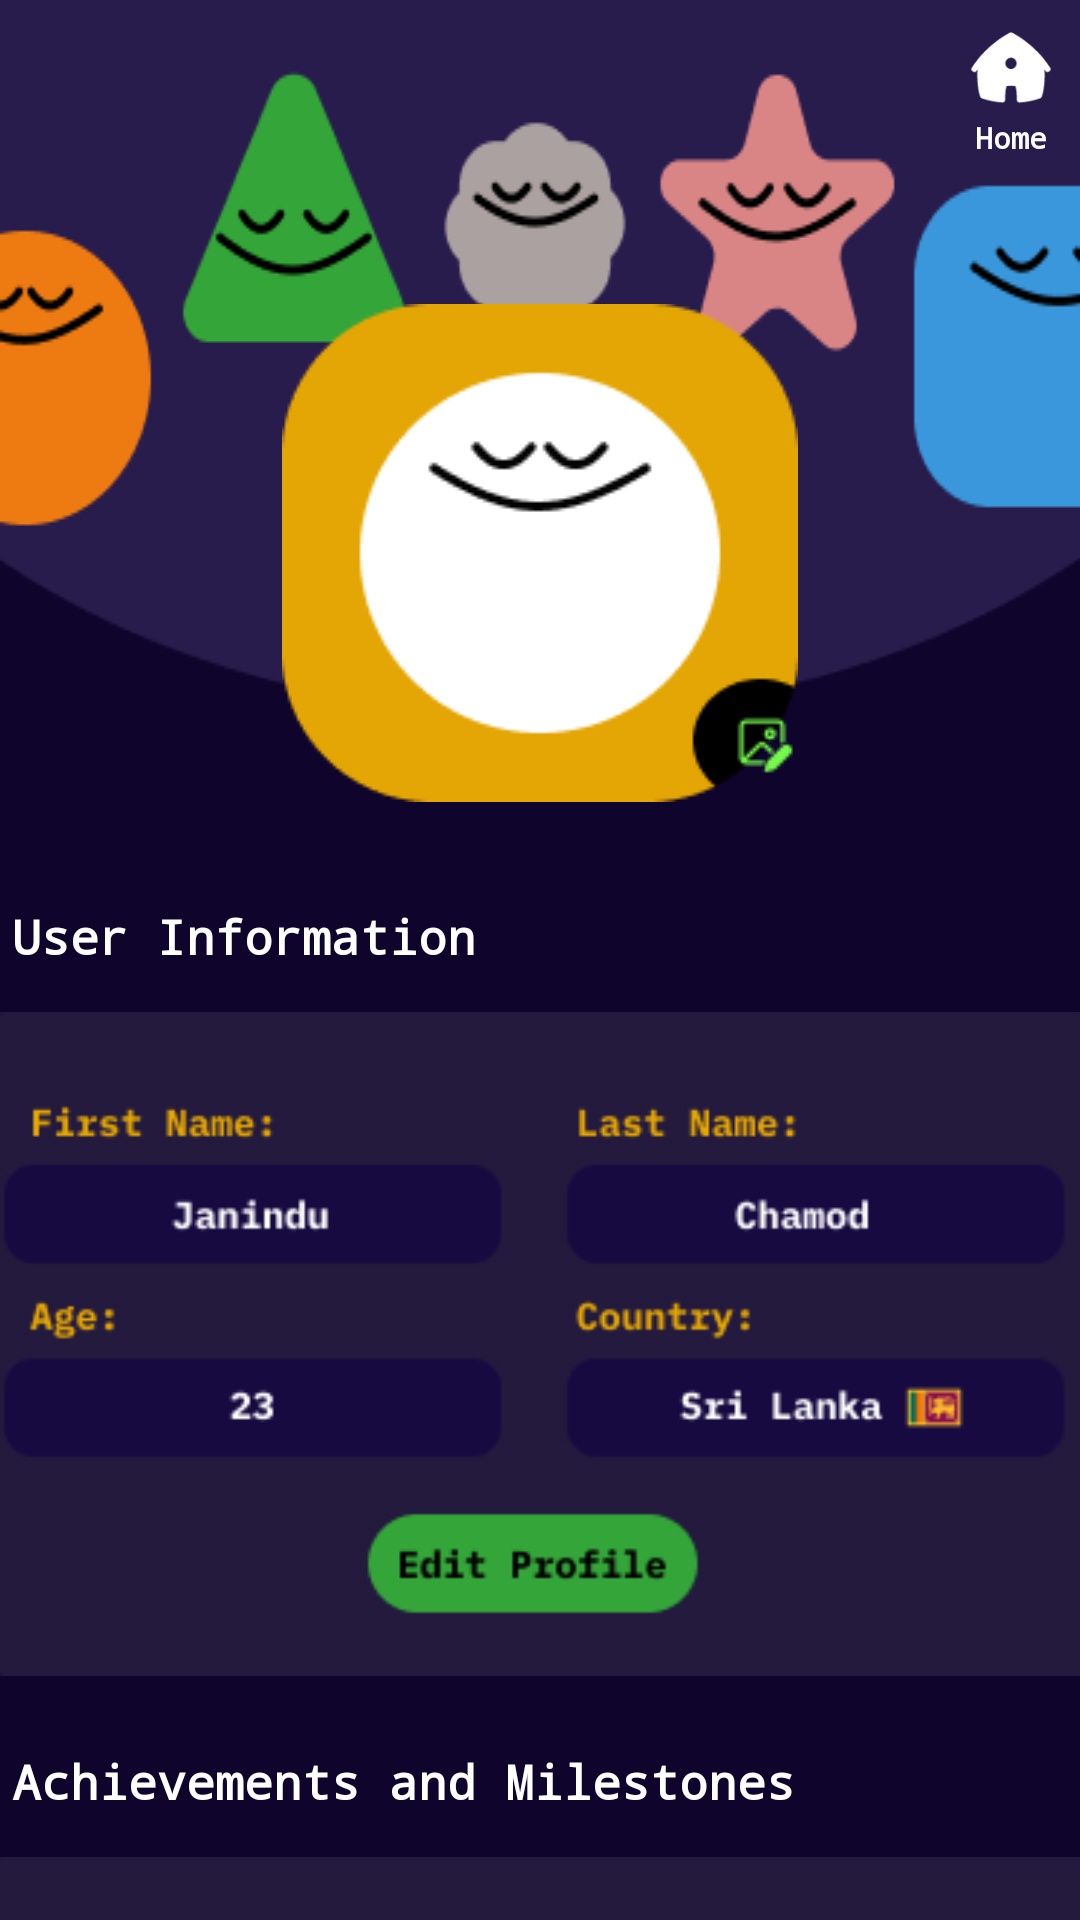

Produce the Android XML layout that renders to this screen, including the resource entries it uses.
<!-- AndroidManifest.xml: application theme Theme.MadLabExam2 -->
<!-- res/layout/activity_profile.xml -->
<?xml version="1.0" encoding="utf-8"?>
<androidx.constraintlayout.widget.ConstraintLayout xmlns:android="http://schemas.android.com/apk/res/android"
    xmlns:app="http://schemas.android.com/apk/res-auto"
    xmlns:tools="http://schemas.android.com/tools"
    android:layout_width="match_parent"
    android:layout_height="match_parent"
    android:background="@color/bgColorDark"
    tools:context=".ProfileActivity">

    <ImageView
        android:id="@+id/imageView24"
        android:layout_width="wrap_content"
        android:layout_height="wrap_content"
        android:scaleType="fitXY"
        app:layout_constraintEnd_toEndOf="parent"
        app:layout_constraintStart_toStartOf="parent"
        app:layout_constraintTop_toTopOf="parent"
        app:srcCompat="@drawable/profileheader" />

    <ImageView
        android:id="@+id/imageView25"
        android:layout_width="wrap_content"
        android:layout_height="wrap_content"
        android:layout_marginTop="-180dp"
        android:layout_marginBottom="330dp"
        app:layout_constraintBottom_toBottomOf="parent"
        app:layout_constraintEnd_toEndOf="parent"
        app:layout_constraintStart_toStartOf="parent"
        app:layout_constraintTop_toBottomOf="@+id/imageView24"
        app:srcCompat="@drawable/profile_photo" />

    <ScrollView
        android:layout_width="409dp"
        android:layout_height="515dp"
        android:layout_marginStart="8dp"
        android:layout_marginTop="24dp"
        android:layout_marginEnd="8dp"
        app:layout_constraintEnd_toEndOf="parent"
        app:layout_constraintStart_toStartOf="parent"
        app:layout_constraintTop_toBottomOf="@+id/imageView25">

        <LinearLayout
            android:layout_width="match_parent"
            android:layout_height="wrap_content"
            android:orientation="vertical" >

            <TextView
                android:id="@+id/textView20"
                android:layout_width="match_parent"
                android:layout_height="wrap_content"
                android:layout_marginTop="10dp"
                android:layout_marginBottom="10dp"
                android:layout_marginStart="28dp"
                android:fontFamily="monospace"
                android:text="@string/userInfo"
                android:textColor="@color/white"
                android:textSize="16sp"
                android:textStyle="bold" />

            <ImageView
                android:id="@+id/editProfile"
                android:layout_width="match_parent"
                android:layout_height="wrap_content"
                android:layout_marginStart="12dp"
                android:layout_marginEnd="12dp"
                app:srcCompat="@drawable/profile_user_information" />

            <TextView
                android:id="@+id/textView22"
                android:layout_width="match_parent"
                android:layout_height="wrap_content"
                android:layout_marginStart="28dp"
                android:layout_marginTop="20dp"
                android:textColor="@color/white"
                android:textSize="16sp"
                android:textStyle="bold"
                android:fontFamily="monospace"
                android:layout_marginBottom="10dp"
                android:text="@string/achieve" />

            <ImageView
                android:id="@+id/imageView33"
                android:layout_width="match_parent"
                android:layout_height="wrap_content"
                android:layout_marginStart="12dp"
                android:layout_marginEnd="12dp"
                app:srcCompat="@drawable/achivements" />

            <TextView
                android:id="@+id/textView23"
                android:layout_width="match_parent"
                android:layout_height="wrap_content"
                android:layout_marginStart="28dp"
                android:layout_marginTop="20dp"
                android:textColor="@color/white"
                android:textSize="16sp"
                android:textStyle="bold"
                android:fontFamily="monospace"
                android:layout_marginBottom="10dp"
                android:text="TextView" />

            <ImageView
                android:id="@+id/imageView34"
                android:layout_width="match_parent"
                android:layout_height="wrap_content"
                android:layout_marginStart="12dp"
                android:layout_marginEnd="12dp"
                app:srcCompat="@drawable/progess" />

            <TextView
                android:id="@+id/textView24"
                android:layout_width="match_parent"
                android:layout_height="wrap_content"
                android:layout_marginStart="28dp"
                android:layout_marginTop="20dp"
                android:layout_marginBottom="10dp"
                android:fontFamily="monospace"
                android:text="@string/stats"
                android:textColor="@color/white"
                android:textSize="16sp"
                android:textStyle="bold" />

            <ImageView
                android:id="@+id/imageView35"
                android:layout_width="match_parent"
                android:layout_height="wrap_content"
                android:layout_marginStart="12dp"
                android:layout_marginEnd="12dp"
                android:layout_marginBottom="80dp"
                app:srcCompat="@drawable/stats" />

        </LinearLayout>
    </ScrollView>

    <ImageView
        android:id="@+id/btnProfileHome"
        android:layout_width="30dp"
        android:layout_height="30dp"
        android:layout_marginTop="8dp"
        android:layout_marginEnd="8dp"
        app:layout_constraintEnd_toEndOf="parent"
        app:layout_constraintTop_toTopOf="parent"
        app:srcCompat="@drawable/home_page_white" />

    <TextView
        android:id="@+id/textView27"
        android:layout_width="wrap_content"
        android:layout_height="wrap_content"
        android:layout_marginTop="1dp"
        android:layout_marginEnd="11dp"
        android:fontFamily="monospace"
        android:text="@string/btnHome"
        android:textColor="@color/white"
        android:textSize="10sp"
        android:textStyle="bold"
        app:layout_constraintEnd_toEndOf="parent"
        app:layout_constraintTop_toBottomOf="@+id/btnProfileHome" />

</androidx.constraintlayout.widget.ConstraintLayout>
<!-- resources referenced by this layout -->
<resources>
  <color name="bgColorDark">#0E042C</color>
  <color name="white">#FFFFFFFF</color>
  <!-- drawable achivements: png bitmap (drawable, 20207 bytes) -->
  <!-- drawable home_page_white: png bitmap (drawable, 1336 bytes) -->
  <!-- drawable profile_photo: png bitmap (drawable, 5401 bytes) -->
  <!-- drawable profile_user_information: png bitmap (drawable, 11477 bytes) -->
  <!-- drawable profileheader: png bitmap (drawable, 14828 bytes) -->
  <!-- drawable progess: png bitmap (drawable, 7829 bytes) -->
  <!-- drawable stats: png bitmap (drawable, 20864 bytes) -->
  <string name="achieve">Achievements and Milestones</string>
  <string name="btnHome">Home</string>
  <string name="stats">Mindfulness Stats</string>
  <string name="userInfo">User Information</string>
  <style name="Theme.MadLabExam2" parent="Base.Theme.MadLabExam2" />
  <style name="Base.Theme.MadLabExam2" parent="Theme.Material3.DayNight.NoActionBar">
          
          
      </style>
</resources>
